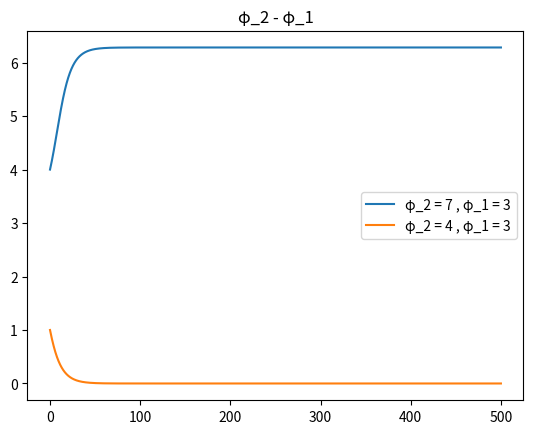

This chart was generated by the following Python code:
import numpy as np 
import matplotlib.pyplot as plt 
from scipy.integrate import odeint
import matplotlib.animation as animation

##subplotの警告を無視
import warnings
warnings.filterwarnings('ignore')
####パラメータ
omega = 1
rng = 500
step = 10000
eps = 0.05

def calc_ode(var,t,omega,eps):
    return [omega-eps*np.sin(var[0]-var[1]),omega-eps*np.sin(var[1]-var[0])]


def plot():

    t = np.linspace(0,rng,step)
    sol = odeint(calc_ode,[3,7],t,args=(omega,eps))
    sol_2 = odeint(calc_ode,[3,4],t,args=(omega,eps))

    plt.title("φ_2 - φ_1")
    plt.plot(t,sol[:,1]-sol[:,0],label="φ_2 = 7 , φ_1 = 3")
    plt.plot(t,sol_2[:,1]-sol_2[:,0],label="φ_2 = 4 , φ_1 = 3")
    plt.legend()
    
    plt.show()
    
        
if __name__ == "__main__":
    plot()
        